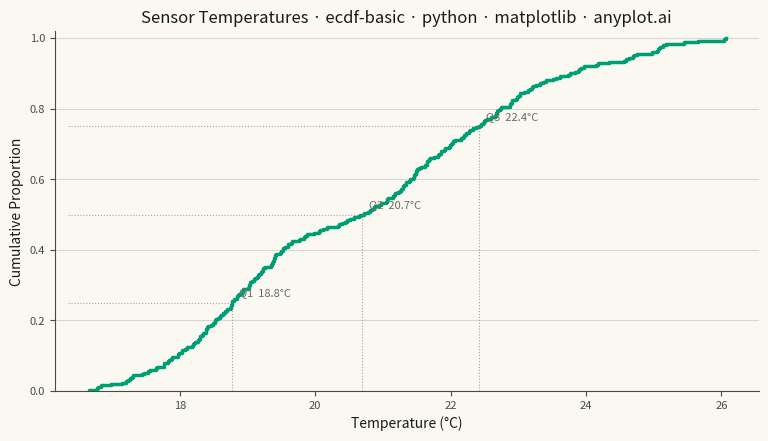

Reproduce this figure in Python.
""" anyplot.ai
ecdf-basic: Basic ECDF Plot
Library: matplotlib 3.11.0 | Python 3.13.14
Quality: 89/100 | Updated: 2026-06-25
"""

import os

import matplotlib.pyplot as plt
import numpy as np


THEME = os.getenv("ANYPLOT_THEME", "light")
PAGE_BG = "#FAF8F1" if THEME == "light" else "#1A1A17"
ELEVATED_BG = "#FFFDF6" if THEME == "light" else "#242420"
INK = "#1A1A17" if THEME == "light" else "#F0EFE8"
INK_SOFT = "#4A4A44" if THEME == "light" else "#B8B7B0"
INK_MUTED = "#6B6A63" if THEME == "light" else "#A8A79F"
BRAND = "#009E73"  # Imprint palette position 1

# Data: IoT sensor temperature readings (°C) — bimodal mix of offices and server rooms
np.random.seed(7)
office = np.random.normal(loc=22.0, scale=1.8, size=160)
servers = np.random.normal(loc=18.5, scale=0.9, size=90)
temps = np.concatenate([office, servers])
t_min = temps.min()

# Canvas — 3200 × 1800 px landscape (figsize × dpi, no bbox_inches='tight')
fig, ax = plt.subplots(figsize=(8, 4.5), dpi=400, facecolor=PAGE_BG)
ax.set_facecolor(PAGE_BG)

# ECDF step function
ax.ecdf(temps, color=BRAND, linewidth=2.5)

# Quartile reference guides (Q1, Q2, Q3)
quartiles = [25, 50, 75]
q_values = np.percentile(temps, quartiles)
for q, v in zip(quartiles, q_values, strict=True):
    yf = q / 100
    ax.plot([t_min - 0.3, v], [yf, yf], color=INK_MUTED, linestyle=":", linewidth=0.8, alpha=0.6)
    ax.plot([v, v], [0, yf], color=INK_MUTED, linestyle=":", linewidth=0.8, alpha=0.6)
    ax.annotate(
        f"Q{q // 25}  {v:.1f}°C", xy=(v, yf), xytext=(5, 5), textcoords="offset points", fontsize=8, color=INK_MUTED
    )

# Chrome
title = "Sensor Temperatures · ecdf-basic · python · matplotlib · anyplot.ai"
title_fs = max(8, round(12 * 67 / len(title))) if len(title) > 67 else 12
ax.set_title(title, fontsize=title_fs, fontweight="medium", color=INK)
ax.set_xlabel("Temperature (°C)", fontsize=10, color=INK)
ax.set_ylabel("Cumulative Proportion", fontsize=10, color=INK)
ax.tick_params(axis="both", labelsize=8, colors=INK_SOFT, labelcolor=INK_SOFT)
ax.set_ylim(0, 1.02)
ax.set_xlim(left=t_min - 0.5)

ax.spines["top"].set_visible(False)
ax.spines["right"].set_visible(False)
for s in ("left", "bottom"):
    ax.spines[s].set_color(INK_SOFT)

ax.yaxis.grid(True, alpha=0.15, linewidth=0.8, color=INK)

fig.subplots_adjust(left=0.09, right=0.97, top=0.92, bottom=0.12)
plt.savefig(f"plot-{THEME}.png", dpi=400, facecolor=PAGE_BG)
